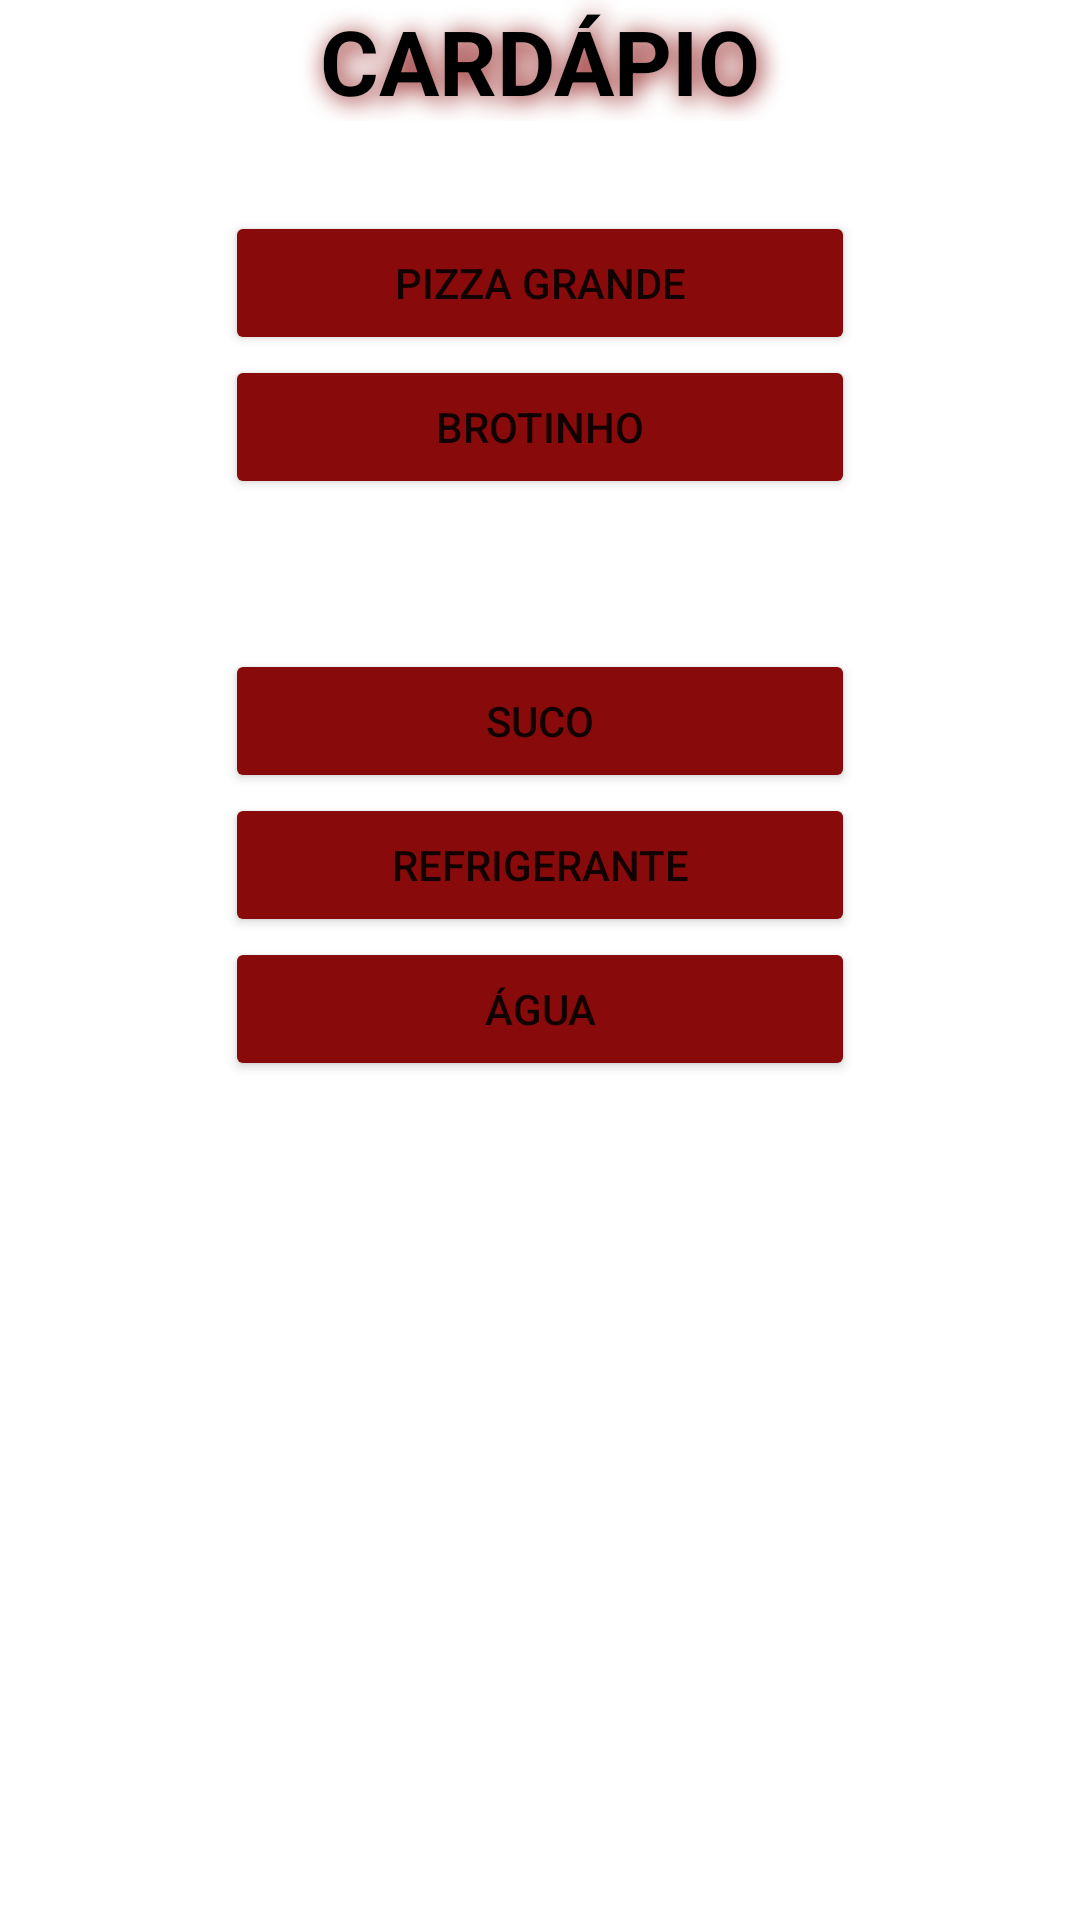

Write the Android layout XML for this screen, with the resource values it uses.
<!-- AndroidManifest.xml: application theme Theme.Loiola_delivery_app -->
<!-- res/layout/faca_pedidos_layout.xml -->
<?xml version="1.0" encoding="utf-8"?>
<LinearLayout xmlns:android="http://schemas.android.com/apk/res/android"
    xmlns:app="http://schemas.android.com/apk/res-auto"
    xmlns:tools="http://schemas.android.com/tools"
    android:layout_width="match_parent"
    android:layout_height="match_parent"
    android:background="@drawable/novo_fundo"
    android:orientation="vertical"
    tools:context=".FacaPedidos_Activity">

    <ImageView
        android:layout_width="wrap_content"
        android:layout_height="wrap_content"
        android:src="@drawable/ic_baseline_arrow_back" />

    <TextView
        android:layout_width="match_parent"
        android:layout_height="wrap_content"
        android:layout_marginBottom="30dp"
        android:gravity="center_horizontal"
        android:shadowColor="#880A0A"
        android:shadowDx="3"
        android:shadowDy="3"
        android:shadowRadius="20"
        android:text="Cardápio"
        android:textAllCaps="true"
        android:textColor="@color/black"
        android:textSize="30sp"
        android:textStyle="bold" />

    <Button
        android:layout_width="match_parent"
        android:layout_height="wrap_content"
        android:layout_marginHorizontal="75dp"
        android:backgroundTint="#880A0A"
        android:text="Pizza Grande" />

    <Button
        android:layout_width="match_parent"
        android:layout_height="wrap_content"
        android:layout_marginHorizontal="75dp"
        android:backgroundTint="#880A0A"
        android:text="Brotinho" />

    <Button
        android:layout_width="match_parent"
        android:layout_height="wrap_content"
        android:layout_marginHorizontal="75dp"
        android:layout_marginTop="50dp"
        android:backgroundTint="#880A0A"
        android:text="Suco" />

    <Button
        android:layout_width="match_parent"
        android:layout_height="wrap_content"
        android:layout_marginHorizontal="75dp"
        android:backgroundTint="#880A0A"
        android:text="Refrigerante" />

    <Button
        android:layout_width="match_parent"
        android:layout_height="wrap_content"
        android:layout_marginHorizontal="75dp"
        android:backgroundTint="#880A0A"
        android:text="Água" />

</LinearLayout>
<!-- resources referenced by this layout -->
<resources>
  <style name="Theme.Loiola_delivery_app" parent="Theme.MaterialComponents.DayNight.DarkActionBar">
          
          <item name="colorPrimary">@color/purple_500</item>
          <item name="colorPrimaryVariant">@color/purple_700</item>
          <item name="colorOnPrimary">@color/white</item>
          
          <item name="colorSecondary">@color/teal_200</item>
          <item name="colorSecondaryVariant">@color/teal_700</item>
          <item name="colorOnSecondary">@color/black</item>
          
          <item name="android:statusBarColor" tools:targetApi="l">?attr/colorPrimaryVariant</item>
          
      </style>
  <!-- not gathered from this repository: default colours our renderer supplied (Android Studio template values) -->
  <color name="purple_500">#FF6200EE</color>
  <color name="purple_700">#FF3700B3</color>
  <color name="teal_200">#FF03DAC5</color>
  <color name="teal_700">#FF018786</color>
  <color name="black">#FF000000</color>
  <color name="white">#FFFFFFFF</color>
</resources>
